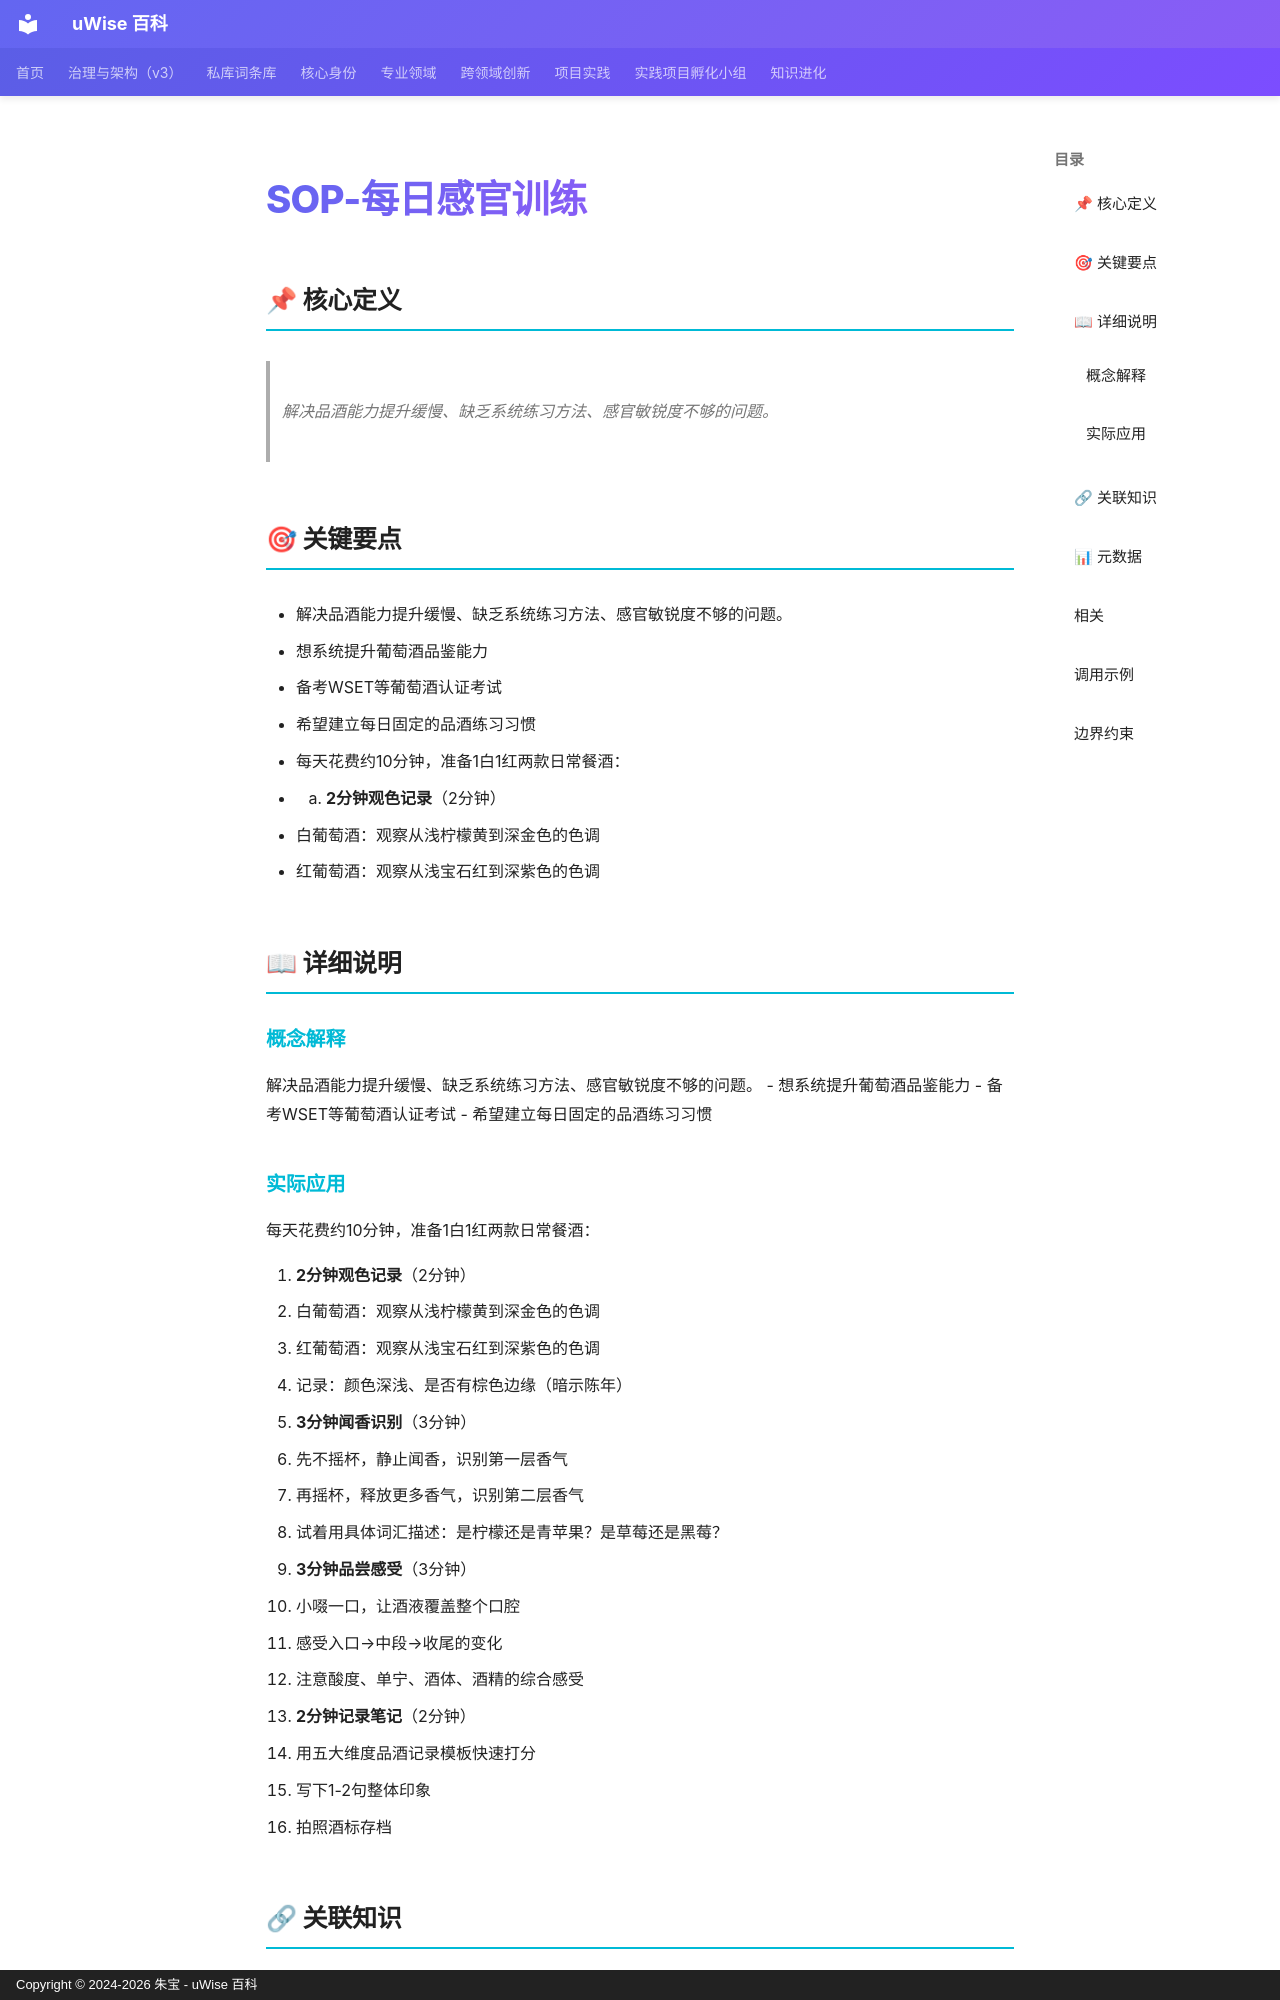

repository: zhubao315/uWise · page: vault-encyclopedia/sop-md-f7df3ac7/index.html · generator: mkdocs · copyright: Copyright © 2024-2026 朱宝 - uWise 百科

---
title: "SOP-每日感官训练"
description: "解决品酒能力提升缓慢、缺乏系统练习方法、感官敏锐度不够的问题。"
---

# SOP-每日感官训练

## 📌 核心定义

> 解决品酒能力提升缓慢、缺乏系统练习方法、感官敏锐度不够的问题。

## 🎯 关键要点

- 解决品酒能力提升缓慢、缺乏系统练习方法、感官敏锐度不够的问题。
- 想系统提升葡萄酒品鉴能力
- 备考WSET等葡萄酒认证考试
- 希望建立每日固定的品酒练习习惯
- 每天花费约10分钟，准备1白1红两款日常餐酒：
- 1. **2分钟观色记录**（2分钟）
- 白葡萄酒：观察从浅柠檬黄到深金色的色调
- 红葡萄酒：观察从浅宝石红到深紫色的色调

## 📖 详细说明

### 概念解释
解决品酒能力提升缓慢、缺乏系统练习方法、感官敏锐度不够的问题。
- 想系统提升葡萄酒品鉴能力
- 备考WSET等葡萄酒认证考试
- 希望建立每日固定的品酒练习习惯


### 实际应用

每天花费约10分钟，准备1白1红两款日常餐酒：

1. **2分钟观色记录**（2分钟）
   - 白葡萄酒：观察从浅柠檬黄到深金色的色调
   - 红葡萄酒：观察从浅宝石红到深紫色的色调
   - 记录：颜色深浅、是否有棕色边缘（暗示陈年）

2. **3分钟闻香识别**（3分钟）
   - 先不摇杯，静止闻香，识别第一层香气
   - 再摇杯，释放更多香气，识别第二层香气
   - 试着用具体词汇描述：是柠檬还是青苹果？是草莓还是黑莓？

3. **3分钟品尝感受**（3分钟）
   - 小啜一口，让酒液覆盖整个口腔
   - 感受入口→中段→收尾的变化
   - 注意酸度、单宁、酒体、酒精的综合感受

4. **2分钟记录笔记**（2分钟）
   - 用五大维度品酒记录模板快速打分
   - 写下1-2句整体印象
   - 拍照酒标存档
